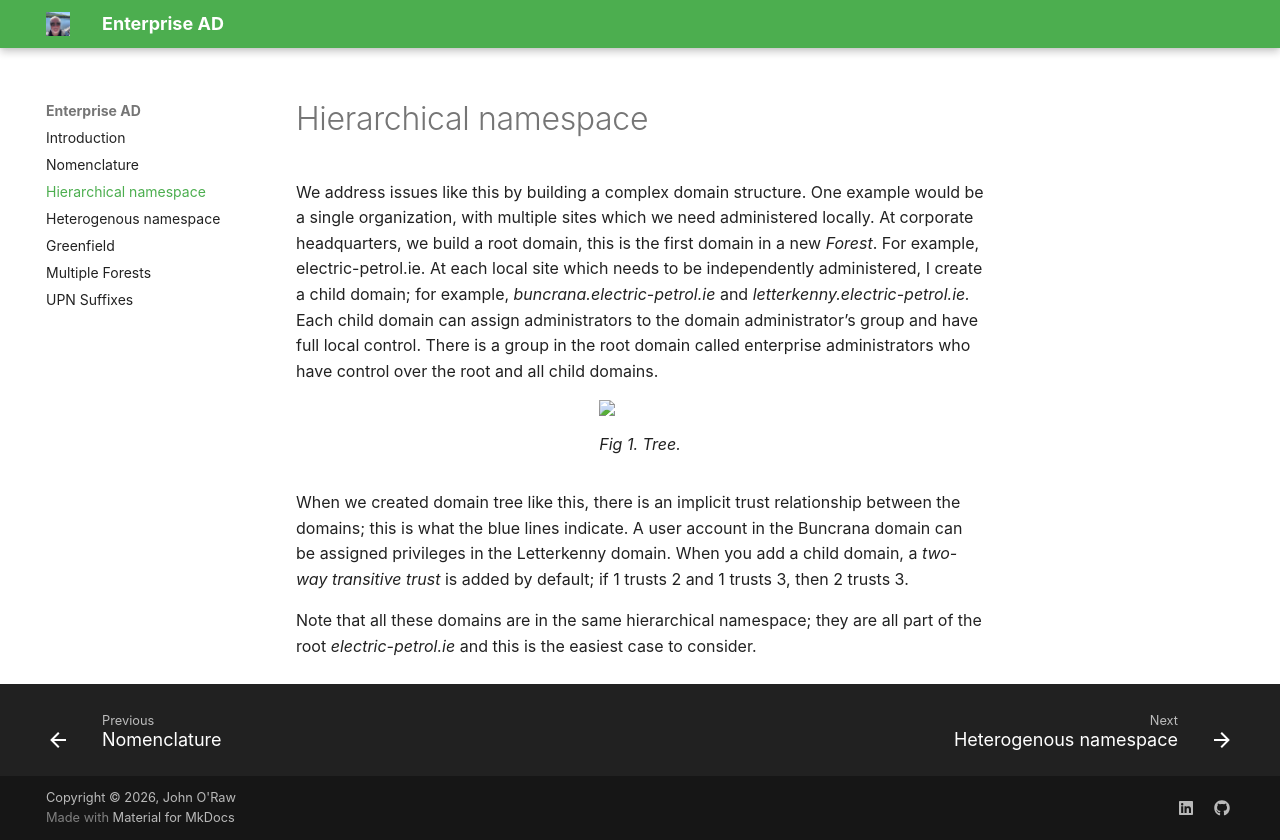

repository: JOR-Donegal/EnterpriseAD26 · page: b/index.html · generator: mkdocs

# Hierarchical namespace

We address issues like this by building a complex domain structure. One example would be a single organization, with multiple sites which we need administered locally. At corporate headquarters, we build a root domain, this is the first domain in a new _Forest_. For example, electric-petrol.ie. At each local site which needs to be independently administered, I create a child domain; for example, _buncrana.electric-petrol.ie_ and _letterkenny.electric-petrol.ie._ Each child domain can assign administrators to the domain administrator’s group and have full local control. There is a group in the root domain called enterprise administrators who have control over the root and all child domains.

<figure>
<img src = "https://jor-donegal.github.io/EnterpriseAD26/images/fig1.png">
<figcaption>Fig 1. Tree.</figcaption>
</figure>

When we created domain tree like this, there is an implicit trust relationship between the domains; this is what the blue lines indicate. A user account in the Buncrana domain can be assigned privileges in the Letterkenny domain. When you add a child domain, a _two-way transitive trust_ is added by default; if 1 trusts 2 and 1 trusts 3, then 2 trusts 3.

Note that all these domains are in the same hierarchical namespace; they are all part of the root _electric-petrol.ie_ and this is the easiest case to consider.
